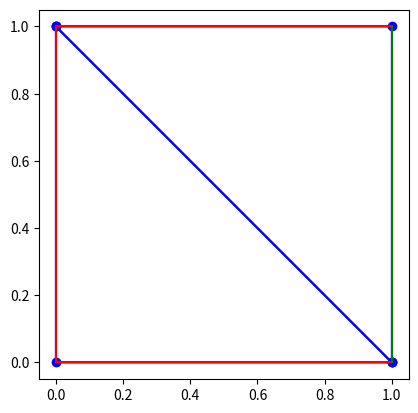
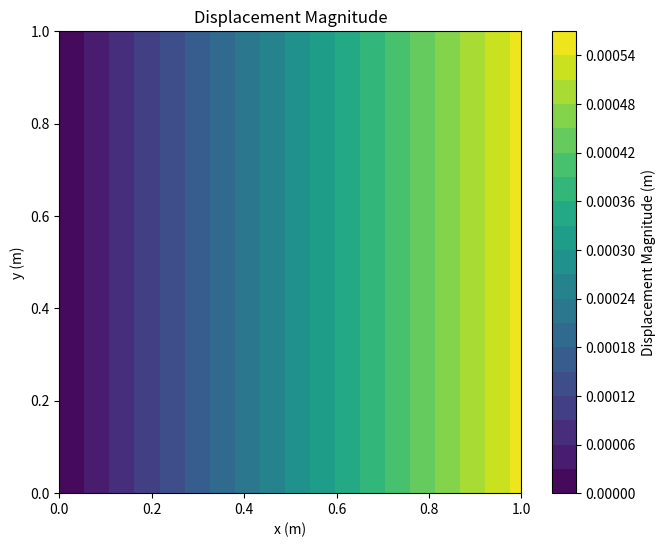

Recreate these plots in Python, in order. (Note: this script raises an exception after producing the figures.)
# -*- coding: utf-8 -*-
""" [redacted]

Automatically generated by Colab.

Original file is located at
    https://colab.research.google.com/<link-removed>
"""

import numpy as np
import matplotlib.pyplot as plt
import matplotlib.tri as tri
from scipy.sparse.linalg import spsolve
from scipy.special import lambertw
import matplotlib.animation as animation

# Model:

# The model's geometry is expressed in a list containing its nodes. The nodes are described by their coordinates, so we will identify the nodes by its index in this array, and we will bw able to access its coordinates with that index:
nodes = np.array([[0,0],
                  [1,0],
                  [1,1],
                  [0,1]])

# The elements are conformed as per the node's connectivity. We will fins the elements listed in an array, and we will be able to access them by their index. Every item in tis array will contain the nodes in every element:
elements = np.array([[1, 2, 3],
                     [3, 4, 1]])

for i, element in enumerate(elements):
    # Correct indexing for Python (0-based)
    element = element - 1
    elements[i] = element

# Boundary conditions:

# Let's create variables for the traction to easily modify them:
surface_traction = 1e6  # Presure in N/m^2

# Now, we establish the boundary conditions: [segment coordinates [init, end], type, value (scalar (value) or vector (x,y))]
# BC type legend:
#   U = displacements (m)
#   f = distributed force (Pa)

boundary_conditions = [[[[0,0],[0,1]],'U',0,"free"], [[[0,0],[1,0]],'U',"free",0], [[[0,1],[1,1]],'U',"free",0], [[[1,0],[1,1]],'f',surface_traction,0]]
    # Note: for displacements we can use "free"

# Material properties

E = 26e9        # Young's modulus (Pa)
nu = 0.2        # Poisson's ratio
sigma_y = 2e6   # Tensile strenght (Pa)
G_f = 74        # Fracture energy (N/m)

# Plot the mesh

def plot_mesh(nodes, elements, boundary_conditions):
    for element in elements:
        polygon = [nodes[node - 1] for node in element]
        polygon.append(polygon[0])  # Close the loop
        plt.plot(*zip(*polygon), marker='o', color='blue')

    for segment, bc_type, _, _ in boundary_conditions:
        plt.plot(*zip(*segment), color='red' if bc_type == 'U' else 'green')

    plt.gca().set_aspect('equal', adjustable='box')
    plt.show()

plot_mesh(nodes, elements, boundary_conditions)

# FEM:

# Then, we will create a function to compute the area (to know the area of the element, det(J) = 2A). For a given "element" (listed in the array "elements") we will compute their area by accessing to their nodal coordinates, listed in the array "nodes":
def area(element):
    """Compute the area of an element"""
    x1, y1 = nodes[element[0]]
    x2, y2 = nodes[element[1]]
    x3, y3 = nodes[element[2]]
    return abs((x1 * (y2 - y3) + x2 * (y3 - y1) + x3 * (y1 - y2)) / 2)

# The following function will help with automatizing the computation of the shape functions. This simply changes the position of the "nodes" in an "element":
def cyclic_permutation(element):
    """Perform cyclic permutation of an element's nodes"""
    return np.array([element[1], element[2], element[0]])


def N(element, x, y):
    """Compute the [N] matrix"""
    N = np.zeros([2, 2*len(element)])

    for permutation in range(len(element)): # For every permutation we compute the shape functions corresponding to one node (indices [0, 1, 2] become [1, 2, 0] in the permuted "element" array):
        x1, y1 = nodes[element[0]]
        x2, y2 = nodes[element[1]]
        x3, y3 = nodes[element[2]]
        ai = x2 * y3 - x3 * y2
        bi = y2 - y3
        ci = x3 - x2
        shape_function = (ai + bi * x + ci * y)
        N[0][2*permutation] = shape_function
        N[1][2*permutation+1] = shape_function

        element = cyclic_permutation(element)

    return N / 2 * area(element)


def B(element): # The [B] matrix for a CST element is constant, therefore it is independent from x or y.
    """Compute the [B] matrix of an element"""
    B = np.zeros([3, 2 * len(element)])

    for permutation in range(len(element)):
        x1, y1 = nodes[element[0]]
        x2, y2 = nodes[element[1]]
        x3, y3 = nodes[element[2]]

        B[0, 2*permutation] = y2 - y3
        B[1, 2*permutation+1] = x3 - x2
        B[2, 2*permutation] = x3 - x2
        B[2, 2*permutation+1] = y2 - y3

        element = cyclic_permutation(element)

    return B / 2 * area(element)


# Define a function to compute the material constitutive matrix. This will deppend on the type of problem treated; in this case, plane strain for an isotropic material is assumed:
def C(E, nu):
    """Compute the material constitutive law matrix"""
    C = np.array([[1-nu, nu,   0         ],
                  [nu,   1-nu, 0         ],
                  [0,    0,    (1-2*nu)/2]]) # CHECK: / 2 correction for Voight notation strain tensor.

    return C * E/((1+nu)*(1-2*nu))


# Functions to check boundary conditions and applied surface tractions:
# We define a function that checks if a given node is in a certain segment:
def node_in_segment(node, segment):
    """Check if a node is in a segment"""
    v1 = nodes[int(node)] - np.array(segment[1])
    v2 = np.array(segment[0]) - np.array(segment[1])

    if np.cross(v1,v2) == 0 and \
       (min(segment[0][0],segment[1][0]) <= nodes[node][0] <= max(segment[0][0],segment[1][0])) and \
       (min(segment[0][1],segment[1][1]) <= nodes[node][1] <= max(segment[0][1],segment[1][1])):
        return True
    else:
        return False


# Assembly of the global stiffness matrix and force vector:
def assembly(elements):
    """Assemble the global stiffness matrix and force vector"""
    # Global stiffness matrix initialization
    n_dofs = 2 * len(nodes)
    K = np.zeros([n_dofs, n_dofs])

    # Global force vector initialization:
    F = np.zeros(n_dofs)

    # Vectorized assembly
    element_dofs = []
    values = []

    C_mat = C(E, nu)

    for element in elements:
        # Compute local stiffness matrix. This is int_{\Omega} [B]^T [C] [B] d\Omega.
        B_mat = B(element)
        K_e = area(element) * (B_mat.T @ C_mat @ B_mat) # Numerical integration is performed by multiplying bt the area, as both [B] and [C] are independent from x and y

        # Get global DOF indices for the current element
        global_dofs = np.array([2 * node + i for node in element for i in range(2)]) # For every element, this creates a list of the position in the global stiffness matrix of the dofs "i" of every "node"

        # Record contributions to the global matrix
        for i in range(2 * len(element)):
            for j in range(2 * len(element)):
                element_dofs.append((global_dofs[i], global_dofs[j])) # Record the global DOFs in a specific "element"
                values.append(K_e[i, j]) # Record the "K_e" value to add in the global "K" matrix

        # Global force vector assembly:
        # Loop over edges of the element
        for i in range(len(element)):
            # Current edge nodes
            n1, n2 = element[i], element[(i + 1) % len(element)]

            # Check if edge matches a boundary condition
            for condition in boundary_conditions:
                segment, bc_type, tx, ty = condition

                if bc_type == 'f' and node_in_segment(n1, segment) and node_in_segment(n2, segment):
                    # Compute edge length
                    edge_length = np.linalg.norm(nodes[n2] - nodes[n1])

                    # Traction vector
                    traction = np.array([tx, ty])

                    # Local force contributions (constant distribution)
                    f_local = (edge_length / 2) * np.array([*traction, *traction])

                    # Add contributions to the global force vector
                    global_dofs = [2 * n1, 2 * n1 + 1, 2 * n2, 2 * n2 + 1]
                    for dof, f in zip(global_dofs, f_local):
                        F[dof] += f

    # Convert to sparse matrix format
    from scipy.sparse import coo_matrix

    row_indices, col_indices = zip(*element_dofs)
    K_sparse = coo_matrix((values, (row_indices, col_indices)), shape=(n_dofs, n_dofs))
    K = K_sparse.toarray()  # Convert back to dense if needed

    # Impose boundary conditions on displacement:
    for condition in boundary_conditions:
        segment, bc_type, ux, uy = condition
        if bc_type == 'U':
            for i, node in enumerate(nodes):
                if node_in_segment(i, segment):
                    if ux != "free":
                        F[2 * i] = ux
                        K[:, 2 * i] = 0
                        K[2 * i, :] = 0
                        K[2 * i, 2 * i] = 1
                    if uy != "free":
                        F[2 * i + 1] = uy
                        K[:, 2 * i + 1] = 0
                        K[2 * i + 1, :] = 0
                        K[2 * i + 1, 2 * i + 1] = 1
    return K, F

# Solve for displacements
K, F = assembly(elements)
u = spsolve(K, F)
print(u.reshape(-1, 2))

# Plot the displacements

# Create the triangulation object
triangulation = tri.Triangulation(nodes[:, 0], nodes[:, 1], elements)

# Compute magnitude of displacements for visualization
u_x = u[0::2]  # x-displacement (even indices)
u_y = u[1::2]  # y-displacement (odd indices)
u_magnitude = np.sqrt(u_x**2 + u_y**2)

# Plot the displacement magnitude
plt.figure(figsize=(8, 6))
plt.tricontourf(triangulation, u_magnitude, levels=20, cmap='viridis')
plt.colorbar(label='Displacement Magnitude (m)')
plt.title('Displacement Magnitude')
plt.xlabel('x (m)')
plt.ylabel('y (m)')
plt.gca().set_aspect('equal', adjustable='box')
plt.show()

# Compute strains and stress fields

def compute_strains(elements, u):
    epsilon = np.zeros([len(elements), 3])
    for i, element in enumerate(elements):
        u_e = np.array([u[2 * node + j] for node in element for j in range(2)])
        epsilon[i] = B(element) @ u_e
    return epsilon

def compute_stress(elements, u):
    epsilon = compute_strains(elements, u)
    sigma = np.zeros([len(elements), 3])
    for i in range(len(epsilon)):
        sigma[i] = C(E, nu) @ epsilon[i]
    return sigma

# E-FEM considering strong discontinuities

"""
Linear system of equations:
[K_bb  K_bw  K_bs       ]   {\delta d              }   {- A{f_int^e - f_ext^e}}
[K_wb  K_ww  K_ws       ] · {\delta [|\varepsilon|]} = {- h_[|\varepsilon|]   }
[K_s*b K_s*w K_s*s + K_q]   {\delta [u]            }   {- \Phi_0              }

Simplification to account only for strong discontinuities:
[K_bb  K_bs       ]   {\delta d              }   {- A{f_int^e - f_ext^e}}
[K_s*b K_s*s + K_q]   {\delta [u]            } = {- \Phi_0              }

-\Phi_0 = 0 => K_s*b · \delta d + (K_s*s + K_q) · \delta [u] = 0 => \delta [u] = (K_s*s + K_q)^(-1) · K_s*b · \delta d

So the entire system can be reduced to:
K_sc · \delta d = - A{f_int^e - f_ext^e}
Where:
K_sc = (K_bb - K_bs · (K_s*s + K_q)^(-1) · K_s*b)

Localization criteria: In this first iteration, the crack is predefined, so we know beforehand its location and normal vector
"""

crack_opening = 0.5 # x coordinate of the crack opening
n = np.array([1, 0]) # Normal vector of the crack opening

def heaviside(x):
    """Compute the heaviside function"""
    if x < crack_opening: return 0
    # elif node == crack_opening: return 0.5 # This line can be problematic if a node of an element is in the crack opening
    else: return 1

def G_s(element, n):
    """Compute the G_s matrix"""
    x1, y1 = nodes[element[0]]
    x2, y2 = nodes[element[1]]
    x3, y3 = nodes[element[2]]
    b1, b2, b3 = (y2 - y3) * heaviside(x1), (y3 - y1) * heaviside(x2), (y1 - y2) * heaviside(x3)
    c1, c2, c3 = (x3 - x2) * heaviside(x1), (x1 - x3) * heaviside(x2), (x2 - x1) * heaviside(x3)
    # In the E-FEM formulation, we find a sum for all elements in \Omega^+, however for the SKON formulation G = dH, so by the moment G will be defined at an elementary level and then assembled in a global matrix
    dphi_dx = (b1 + b2 + b3) / (2 * area(element))
    dphi_dy = (c1 + c2 + c3) / (2 * area(element))
    # Compute \nabla \phi:
    G_s = np.zeros((3, 2 * len(element)))
    G_s[0, 0::2] = dphi_dx
    G_s[1, 1::2] = dphi_dy
    G_s[2, 0::2] = dphi_dy
    G_s[2, 1::2] = dphi_dx
    return G_s

def H_s(n):
    """Compute the H_s matrix"""
    nx, ny = n
    H_s = np.zeros((3, 2 * len(element)))
    H_s[0, 0::2] = nx
    H_s[1, 1::2] = ny
    H_s[2, 0::2] = ny
    H_s[2, 1::2] = nx
    return H_s

def K_bb(element):
    """Compute the stiffness matrix K_bb"""
    B_mat = B(element)
    C_mat = C(E, nu)
    return area(element) * (B_mat.T @ C_mat @ B_mat)

def K_bs(element, n):
    """Compute the stiffness matrix K_bs"""
    n_e = np.tile(n, len(element)) # Replicate the normal vector for the expanded matrices
    B_mat = B(element)
    C_mat = C(E, nu)
    G_s_mat = G_s(element, n)
    return area(element) * B_mat.T @ C_mat @ G_s_mat @ n_e.reshape(-1, 1)

def K_sb(element, n):
    """Compute the stiffness matrix K_sb"""
    n_e = np.tile(n, len(element)) # Replicate the normal vector for the expanded matrices
    H_s_mat = H_s(n)
    C_mat = C(E, nu)
    B_mat = B(element)
    return n_e.reshape(1, -1) @ H_s_mat.T @ C_mat @ B_mat

def K_ss(element, n):
    """Compute the stiffness matrix K_ss"""
    n_e = np.tile(n, len(element)) # Replicate the normal vector for the expanded matrices
    H_s_mat = H_s(n)
    C_mat = C(E, nu)
    G_s_mat = G_s(element, n)
    return n_e.reshape(1, -1) @ H_s_mat.T @ C_mat @ G_s_mat @ n_e.reshape(-1, 1)

def K_q(sigma_y, G_f, u_modulus):
    """Compute the stiffness matrix K_q"""
    return (sigma_y**2 / G_f) * np.exp(- (sigma_y / G_f) * u_modulus)

def u_discontinuity(sigma_y, G_f, element, n, d):
    """Compute the magnitude of the crack displacement"""
    T_e = K_sb(element, n) @ d
    M = K_ss(element, n)
    u_disc = (G_f / sigma_y) * (lambertw(sigma_y**2 * np.exp(sigma_y * T_e / (G_f * M)) / (G_f * M)) - sigma_y * T_e / (G_f * M))
    return u_disc.real

def K_sc(sigma_y, G_f, element, n, d):
    """Compute the stiffness matrix K_sc"""
    K_bb_mat = K_bb(element)
    K_bs_mat = K_bs(element, n)
    K_sb_mat = K_sb(element, n)
    K_ss_mat = K_ss(element, n)
    K_q_mat = K_q(sigma_y, G_f, u_discontinuity(sigma_y, G_f, element, n, d))
    return K_bb_mat - (K_bs_mat @ K_sb_mat) / (K_ss_mat + K_q_mat)

# Localization and opening criteria:
"""
With this first (purely geometric) approach, we will project the traction vector in the normal direction to the crack opening (predefined).
Localization will take place when this component of the traction vector reaches a treshold (sigma_y)
"""
def sigma_projection(sigma, n):
    """Project the sigma vector in the normal direction"""
    nx, ny = n
    sigma_xx, sigma_yy, sigma_xy = sigma
    return sigma_xx * nx**2 + sigma_yy * ny**2 + 2 * sigma_xy * nx * ny

def T(element, n, sigma_e):
    """Compute the traction vector for a give element"""
    nx, ny = n
    H_s_mat = np.zeros((len(element), 2)) # Notice it is more convinient to redefine H_s for this specific case
    H_s_mat[0, 0] = nx
    H_s_mat[1, 1] = ny
    H_s_mat[2, 0] = ny
    H_s_mat[2, 1] = nx
    return H_s_mat.T @ sigma_e

def potential(sigma_y, G_f, element, n, d):
    """Compute the potential function"""
    T_e = K_sb(element, n) @ d
    M = K_ss(element, n)
    u_disc = u_discontinuity(sigma_y, G_f, element, n, d)
    return T_e + M * u_disc - sigma_y * np.exp(- (sigma_y / G_f) * u_disc)

# Check that all extra matrices dimensions are correct

print(K_bb(elements[0]))
print('')
print(K_bs(elements[0], n))
print('')
print(K_sb(elements[0], n))
print('')
print(K_ss(elements[0], n))
print('')
print(K_bs(elements[0], n) @ K_sb(elements[0], n))

# IMPL-EX iterative solver

def iterative_solver(E, nu, sigma_y, G_f, elements, nodes):
    """
    Perform the non-linear analysis using the IMPL-EX iterative solver.

    Parameters:
        E: Elastic modulus.
        nu: Poisson's ratio.
        sigma_y: Yield stress.
        G_f: Fracture energy.
        elements: Element connectivity.
        nodes: Node coordinates.

    Returns:
        tuple: Displacement states at each step.
    """
    # Initialize variables
    K, F = assembly(elements)
    F_incremental = np.zeros(len(F))
    displacement_states = [np.zeros(2 * len(nodes))]
    stiffness_states = [K.copy()]
    n_vectors = {}
    iteration = 0

    # Constants
    TOLERANCE = 1e-4
    MAX_ITER = 100
    a_ref = sigma_y / E
    max_damage = 0

    while np.linalg.norm(F_incremental) < np.linalg.norm(F):
        if iteration == 0:
            d, delta_f, F_incremental, R = initial_iteration(K, F, sigma_y, elements, nodes)
            if delta_f is None:  # No cracking detected
                displacement_states.append(d)
                return displacement_states
            else:
                displacement_states.append(d)
                iteration += 1
                print(f'Iteration {iteration}: Load factor {np.linalg.norm(F_incremental) / np.linalg.norm(F)}')
        else:
            delta_f_next = compute_delta_f(iteration, delta_f, R, max_damage, TOLERANCE, a_ref, displacement_states)
            F_incremental += delta_f_next * F
            d, K, delta_f, F_incremental, R, n_vectors = IMPL_EX_solver(displacement_states, stiffness_states, n_vectors, delta_f_next, delta_f, F_incremental, TOLERANCE, MAX_ITER)
            displacement_states.append(d) # d will be added to d_states after the local loop has concluded
            stiffness_states.append(K) # K will be added to K_states, to monitor the evolution of the stiffness matrix
            delta_f = delta_f_next
            if np.linalg.norm(displacement_states[-1] - displacement_states[-2]) == 0:
                print(f"Failure occurred at load factor {np.linalg.norm(F_incremental) / np.linalg.norm(F)}")
                break
            iteration += 1
            print(f'Iteration {iteration}: Load factor {np.linalg.norm(F_incremental) / np.linalg.norm(F)}')
    return displacement_states


def initial_iteration(K, F, sigma_y, elements, nodes):
    """Handle the initial iteration with simplified logic"""
    # Solve initial system
    d = spsolve(K, F)
    sigma = compute_stress(elements, d)
    sigma_projected = np.array([sigma_projection(s, n) for s in sigma])

    # Check if cracking occurs
    cracks = sigma_projected >= sigma_y
    if cracks.any():
        delta_f = 0.1 * (sigma_y / max(sigma_projected))
        f_incremental = F * delta_f
        d = spsolve(K, f_incremental)
        R = f_incremental - K @ d
        return d, delta_f, f_incremental, R
    else:
        return d, None, None, None

def compute_delta_f(iteration, delta_f, R, max_damage, tolerance, a_ref, displacement_states):
    """Compute the next load increment"""
    if iteration <= 2:
        return delta_f * np.sqrt((tolerance * a_ref) / max(np.linalg.norm(R), tolerance * a_ref))
    else:
        delta_displacements = displacement_states[-1] - displacement_states[-2]
        delta_displacements_prev = displacement_states[-2] - displacement_states[-3]
        return delta_f * np.sqrt(tolerance * a_ref / max(max(abs(delta_displacements - delta_displacements_prev)), tolerance * a_ref))

def IMPL_EX_solver(displacement_states, stiffness_states, n_vectors, delta_f_next_init, delta_f_init, F_incremental, tolerance, max_iter):
    """Perform the non-linear analysis using the IMPL-EX solver"""
    local_iter = 0
    d, delta_d, K, delta_f_next, delta_f = displacement_states[-1], displacement_states[-1] - displacement_states[-2], stiffness_states[-1], delta_f_next_init, delta_f_init

    R = F_incremental - K @ d

    while np.linalg.norm(R) > tolerance:
        tilde_d = d + (delta_f_next / delta_f) * delta_d
        sigma = compute_stress(elements, tilde_d)
        for e, element in enumerate(elements):
            # Check if a crack will appear or propagate
            if sigma_projection(sigma[e], n) >= sigma_y:
                global_dofs = np.array([2 * node + i for node in element for i in range(2)])
                K, K_sc_mat = modify_K(K, sigma_y, G_f, element, n, tilde_d[global_dofs], global_dofs)
                """
                Test
                local_damage = update_damage(K_states, K_sc_mat, element, global_dofs)
                """
        # Recalculate the residual vector after modifying K(global)
        R = F_incremental - K @ tilde_d # Now, because K is more compliant, we can expect tilde_d to have underestimated the real displacement
        delta_d, d = tilde_d - d, tilde_d # Update the variables to compute the next tilde_d
        local_iter += 1

        if local_iter == max_iter:
            # Make the step half the size of the previous one
            delta_f_next *= 0.5
            F_incremental -= delta_f_next * F
            # Restore the last stiffness and displacement saved in K_states and d_states
            K, d = stiffness_states[-1], displacement_states[-1]
            delta_d = displacement_states[-1] - displacement_states[-2]
            R = F_incremental - K @ d
            local_iter = 0

        elif np.linalg.norm(delta_d) == 0:
            return d, K, delta_f_next, F_incremental, R, n_vectors
    return d, K, delta_f_next, F_incremental, R, n_vectors

def modify_K(K, sigma_y, G_f, element, n, d, global_dofs):
    """Modify the global stiffness matrix"""
    K_global = K
     # Capture the global dofs to be modified in global K
    # Compute the elementary degradated stiffness matrix ([u] = f(tilde_d), K_sc = f([u])):
    K_sc_mat = K_sc(sigma_y, G_f, element, n, d)
    # Modify the global stiffness matrix with the newely computed local K_sc:
    K[np.ix_(global_dofs, global_dofs)] = K_sc_mat
    return K_global, K_sc_mat

"""Test"""
# Damage factor driven increment:
def update_damage(K_states, K_sc_mat, element, global_dofs):
    """Compute the pseudo-damage factor"""
    """
    Now, because we do not have a scalar damage factor, we will be using the norm of the degraded stiffness matrix to compute the following time step increments
    First, we "normalize" the K_sc matrix wrt the initial K_bb matrix of the element:
        K_sc = K_bb - (K_bs @ K_sb) / (K_ss_mat + K_q_mat) = K_bb·(I - K_bb⁽⁻¹⁾ @ K_bs @ K_sb / (K_ss_mat + K_q_mat))
    Therefore:
        K_bb⁽⁻¹⁾ @ K_sc = I - K_bb⁽⁻¹⁾ @ K_bs @ K_sb / (K_ss_mat + K_q_mat)
    Which kind of looks like a damage factor, but in matricial form
    """
    I_norm = np.linalg.norm(np.identity(6), ord='fro')
    K_bb_mat = K_bb(element)
    K_bb_mat_inv = np.linalg.pinv(K_bb_mat)
    damage = np.linalg.norm(K_bb_mat_inv @ (K_bb_mat - K_sc_mat), ord='fro') / I_norm
    damage_prev = np.linalg.norm(K_bb_mat_inv @ (K_bb_mat - K_states[-1][global_dofs, :][:, global_dofs]), ord='fro') / I_norm
    damage_prev_prev = np.linalg.norm(K_bb_mat_inv @ (K_bb_mat - K_states[-2][global_dofs, :][:, global_dofs]), ord='fro') / I_norm
    damage = abs(damage - damage_prev - (damage_prev - damage_prev_prev))
    return damage

iterative_solver(E, nu, sigma_y, G_f, elements, nodes)

# E-FEM principal stress lead cracking
"""
Because we have an isotropic material, we don't really know where the crack will initiate. Therefore we will implement the stress-driven crack nucleation and propagation criterion.
In this case, the stress treshold is not compared to the projection of the stress tensor, but to the maximum eigenvalue; then, the normal vector representing the orientation of the crack in a given element is its respective eigenvector.

We need a new way to define \Omega⁺ and \Omega⁻. We do not have much information about the exact point where the crack is originated, so we will project the crack from the barycenter of the triancle.
It is fair to say this is not such a great approach regarding crack continuity, but if the mesh is fine enought it should be an "okish" method to discriminate between those nodes in \Omega⁻ and those in \Omega⁺.
This is also coherent with the construction of the sigular part of the displacement field (heaviside function).

An interesting remark is because we will be taking the highest of the eigenvalues, as it is given the crack will not propagate under compression, the eigenvector orientation will discriminate itself the two regions of \Omega.
"""
# We have to redefine the function to compute
def heaviside(x, y, x0, y0, n):
    """Compute the heaviside function"""
    nx, ny = n
    f = nx * (x - x0) + ny * (y - y0)
    if f < 0: return 0
    # elif node == crack_opening: return 0.5 # This line can be problematic if a node of an element is in the crack opening
    else: return 1

def G_s(element, n):
    """Compute the G_s matrix"""
    x1, y1 = nodes[element[0]]
    x2, y2 = nodes[element[1]]
    x3, y3 = nodes[element[2]]
    x0 = (x1 + x2 + x3) / 3
    y0 = (y1 + y2 + y3) / 3

    H1, H2, H3 = heaviside(x1, y1, x0, y0, n), heaviside(x2, y2, x0, y0, n), heaviside(x3, y3, x0, y0, n)

    b1, b2, b3 = (y2 - y3) * H1, (y3 - y1) * H2, (y1 - y2) * H3
    c1, c2, c3 = (x3 - x2) * H1, (x1 - x3) * H2, (x2 - x1) * H3
    # In the E-FEM formulation, we find a sum for all elements in \Omega^+, however for the SKON formulation G = dH, so by the moment G will be defined at an elementary level and then assembled in a global matrix
    dphi_dx = (b1 + b2 + b3) / (2 * area(element))
    dphi_dy = (c1 + c2 + c3) / (2 * area(element))
    # Compute \nabla \phi:
    G_s = np.zeros((3, 2 * len(element)))
    G_s[0, 0::2] = dphi_dx
    G_s[1, 1::2] = dphi_dy
    G_s[2, 0::2] = dphi_dy
    G_s[2, 1::2] = dphi_dx
    return G_s

# Within the EAS method, we have to compute the real strain field accounting for the strong discontinuity: \varepsilon = \nabla^{sym} d + G_s * [|u|] (check if it was + or -)
def compute_enhanced_epsilon(element, d, u_modulus, n_vector):
    epsilon = np.zeros([len(elements), 3])
    u_e = np.array([u[2 * node + j] for node in element for j in range(2)])
    epsilon = B(element) @ u_e + G_s(element, n_vectors) * u_modulus @ n_vector
    return epsilon

# We need an easy way to reshape the stress tensor, in Voigt notation, to its matricial form
def eigen_sigma(E, nu, epsilon):
    """Reshape the stress tensor"""
    sigma = np.zeros((3, 3))
    sigma[0, 0] = (1 - nu) * epsilon[0] + nu * epsilon[2]
    sigma[1, 1] = (1 - nu) * epsilon[1] + nu * epsilon[0]
    sigma[2, 2] = nu * (epsilon[0] + epsilon[1])
    sigma[0, 1] = sigma[1, 0] = (1 - 2 * nu) / 2 * epsilon[2]
    sigma *= E / ((1 + nu) * (1 - 2 * nu))

    # Compute eigenvalues and eigenvectors
    eigenvalues, eigenvectors = np.linalg.eig(sigma)
    # Find the index of the maximum eigenvalue
    max_index = np.argmax(eigenvalues)
    # Return the maximum eigenvalue and its corresponding eigenvector
    """Note: we will be taking the first two coordinates of the eigenvector. As we are dealing with a plane problem we will assume the eigenvalues found for the max stress will be in-plane."""
    return eigenvalues[max_index], eigenvectors[:2, max_index]

def compute_q(sigma_y, G_f, u_modulus):
    return (sigma_y / G_f) * np.exp(- (sigma_y / G_f) * u_modulus)

# And modify some of the functions accordingly:
def initial_iteration(K, F, sigma_y, elements, nodes):
    """Handle the initial iteration with simplified logic"""
    # Solve initial system
    d = spsolve(K, F)
    epsilon = compute_strains(elements, d)
    eigenvalues_sigma = np.array([eigen_sigma(E, nu, e)[0] for e in epsilon])

    # Check if cracking occurs
    cracks = eigenvalues_sigma >= sigma_y
    if cracks.any():
        delta_f = 0.1 * (sigma_y / max(eigenvalues_sigma))
        f_incremental = F * delta_f
        d = spsolve(K, f_incremental)
        R = f_incremental - K @ d
        return d, delta_f, f_incremental, R
    else:
        return d, None, None, None

# Now, the IMPL-EX solver will also use and update the crack orientation for the different elements
def IMPL_EX_solver(displacement_states, stiffness_states, modulus_u_init, n_vectors_init, delta_f_next_init, delta_f_init, F_incremental, tolerance, max_iter):
    """Perform the non-linear analysis using the IMPL-EX solver"""
    local_iter = 0
    d, delta_d, K, delta_f_next, delta_f, n_vectors, modulus_u = displacement_states[-1], displacement_states[-1] - displacement_states[-2], stiffness_states[-1], delta_f_next_init, delta_f_init, n_vectors_init, modulus_u_init

    R = F_incremental - K @ d

    while np.linalg.norm(R) > tolerance:
        tilde_d = d + (delta_f_next / delta_f) * delta_d
        for e, element in enumerate(elements):
            global_dofs = np.array([2 * node + i for node in element for i in range(2)])
            eigenvalue, eigenvector = eigen_sigma(E, nu, compute_enhanced_epsilon(element, tilde_d, modulus_u[e], n_vectors[e])) # This way we compute real stress in the element 
            if eigenvalue >= sigma_y - compute_q(sigma_y, G_f, modulus_u[e]): # And compare it using the traction-separation law
                n_vectors.setdefault(e, eigenvector)  # Add eigenvector if not already present
            if e in n_vectors:  # Perform stiffness modification only if a crack is present
                K, K_sc_mat = modify_K(K, sigma_y, G_f, element, n_vectors[e], tilde_d[global_dofs], global_dofs)
        # Recalculate the residual vector after modifying K(global)
        R = F_incremental - K @ tilde_d # Now, because K is more compliant, we can expect tilde_d to have underestimated the real displacement
        delta_d, d = tilde_d - d, tilde_d # Update the variables to compute the next tilde_d
        local_iter += 1

        if local_iter == max_iter:
            # Make the step half the size of the previous one
            delta_f_next *= 0.5
            F_incremental -= delta_f_next * F
            # Restore the last stiffness and displacement saved in K_states and d_states
            K, d = stiffness_states[-1], displacement_states[-1]
            delta_d = displacement_states[-1] - displacement_states[-2]
            # Restore also the crack orientation state
            n_vetors = n_vectors_init
            R = F_incremental - K @ d
            local_iter = 0

        elif np.linalg.norm(delta_d) == 0:
            return d, K, delta_f_next, F_incremental, R, n_vectors
    return d, K, delta_f_next, F_incremental, R, n_vectors

displacement_states = iterative_solver(E, nu, sigma_y, G_f, elements, nodes)

# Plot the displacements

"""
IGNORE: This is to run the animation in Google Colab
from IPython.display import HTML
"""

factor_of_deformation = 100

# Function to modify node positions
def modify_nodes(nodes_coordinates, displacement):
    x_coordinates = nodes_coordinates[:, 0] + factor_of_deformation * displacement[0::2]
    y_coordinates = nodes_coordinates[:, 1] + factor_of_deformation * displacement[1::2]
    nodes_modified = np.column_stack((x_coordinates, y_coordinates))
    return nodes_modified

# Create the figure and axis
fig, ax = plt.subplots()
ax.set_aspect('equal', adjustable='box')
ax.set_xlim(-1, 2)  # Adjust limits as per your mesh
ax.set_ylim(-1, 2)

# List to store all frames
images = []

# Build frames for the animation
for displacement in displacement_states:
    nodes_modified = modify_nodes(nodes, displacement)
    frame_artists = []
    for element in elements:
        polygon = [nodes_modified[node - 1] for node in element]
        polygon.append(polygon[0])  # Close the loop
        line, = ax.plot(*zip(*polygon), marker='o', color='black')  # Get a single Line2D object
        frame_artists.append(line)
    images.append(frame_artists)

# Create the animation
anim = animation.ArtistAnimation(fig, images, interval=100, blit=True, repeat_delay=1000)

plt.show()

"""
# Show the animation in Jupyter Notebook
plt.close(fig)  # Prevent a static plot from being displayed
HTML(anim.to_jshtml())
"""
